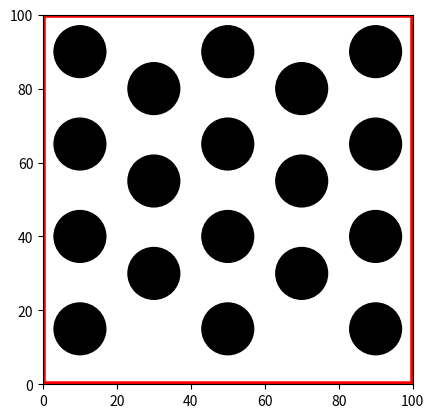

This chart was generated by the following Python code:
import matplotlib.pyplot as plt
import matplotlib.patches as patches
fig1 = plt.figure()
ax = fig1.add_subplot(111, aspect = 'equal')

ax.add_patch(
    patches.Circle((10, 90), 7, color ='#000000')
)
ax.add_patch(
    patches.Circle((10, 65), 7, color ='#000000')
)
ax.add_patch(
    patches.Circle((10, 40), 7, color ='#000000')
)
ax.add_patch(
    patches.Circle((10, 15), 7, color = '#000000')
)

ax.add_patch(
    patches.Circle((30, 80), 7, color ='#000000')
)
ax.add_patch(
    patches.Circle((30, 55), 7, color ='#000000')
)
ax.add_patch(
    patches.Circle((30, 30), 7, color ='#000000')
)


ax.add_patch(
    patches.Circle((50, 90), 7, color ='#000000')
)
ax.add_patch(
    patches.Circle((50, 65), 7, color ='#000000')
)
ax.add_patch(
    patches.Circle((50, 40), 7, color ='#000000')
)
ax.add_patch(
    patches.Circle((50, 15), 7, color = '#000000')
)

ax.add_patch(
    patches.Circle((70, 80), 7, color ='#000000')
)
ax.add_patch(
    patches.Circle((70, 55), 7, color ='#000000')
)
ax.add_patch(
    patches.Circle((70, 30), 7, color ='#000000')
)


ax.add_patch(
    patches.Circle((90, 90), 7, color ='#000000')
)
ax.add_patch(
    patches.Circle((90, 65), 7, color ='#000000')
)
ax.add_patch(
    patches.Circle((90, 40), 7, color ='#000000')
)
ax.add_patch(
    patches.Circle((90, 15), 7, color = '#000000')
)


frame_x = [0, 100, 100, 0, 0]
frame_y = [0, 0, 100, 100, 0]


plt.plot(frame_x, frame_y, linewidth = '4',linestyle = '-', color='r')
plt.xlim((0, 100))
plt.ylim((0, 100))
plt.show()